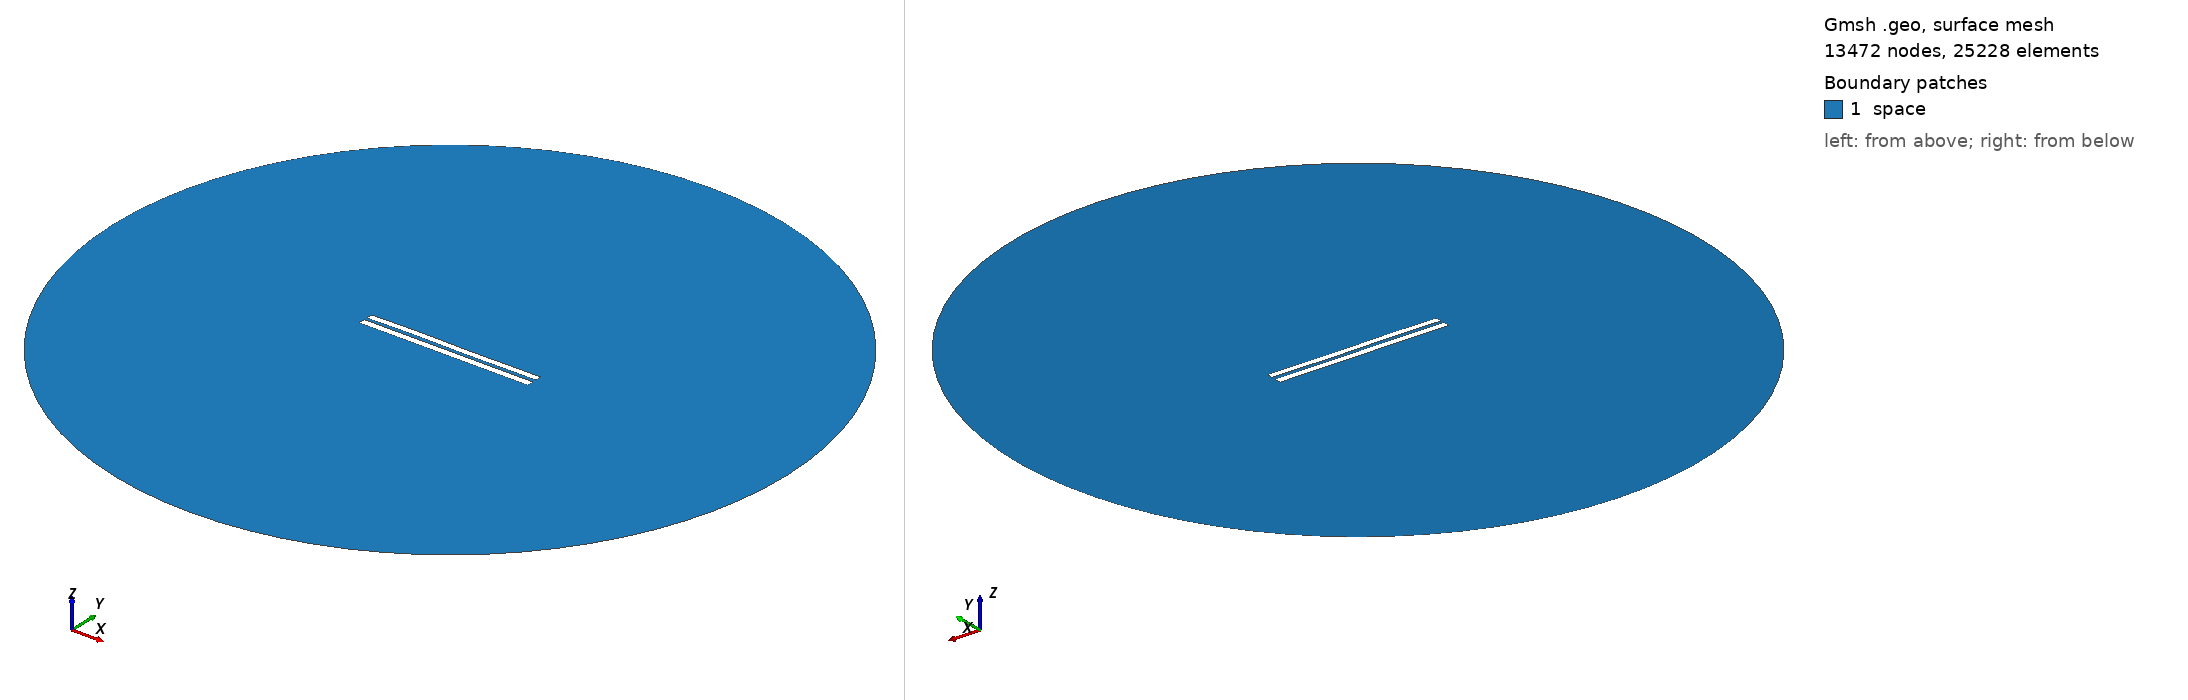

Gmsh geometry script, surface-meshed: 13472 nodes, 25228 surface elements. Boundary patches (legend numbers): 1 space. Left view from above one corner, right view from below the opposite corner. Legend entries are the model's physical surfaces. The drawing asked Gmsh for element sizes between 1% and 20% of the model's largest extent; the script's own settings can give other sizes.

=== 4349.geo (drawn) ===
//---------------------------------------
// Geometry kernel
//---------------------------------------

SetFactory("OpenCASCADE");



//---------------------------------------
// Parameters of the geometry
//---------------------------------------

// Overetch of the upper plate
overetch = 0.125;

// Distance between the plates
distance = 1.75;

// Discretization over the x axis (for the deformation)
nx = 50; 

// Length of the plate
L = 100 - overetch; 

// Number of modes
n = 4; 

// 1st mode coefficient
coeff(1) = 0.15;
beta(1) = 0.596864 * 3.1415926535 / L;

// 2nd mode coefficient
coeff(2) = 0.07499999999999998;
beta(2) = 1.49418 * 3.1415926535 / L;

// 3rd mode coefficient
coeff(3) = 0.15;
beta(3) = 2.50025 * 3.1415926535 / L;

// 4th mode coefficient
coeff(4) = 0.07499999999999998;
beta(4) = 3.49999 * 3.1415926535 / L;



//---------------------------------------
// Upper plate (deformed rectangle)
//---------------------------------------

// Coordiantes of the upper plate
xmin = -50;
xmax = 50 - overetch;

// Height of the upper plate
yheight = 4 - 2 * overetch;

// Indexes of the points
UpperID[] = {};
LowerID[] = {};
LeftID[] = {};
RightID[] = {};

// Point index
p = 1;

// Horizontal edges
For i In {1:nx}
    x = xmin + (i-1)*(xmax - xmin)/(nx-1);

    y_bottom = distance / 2 + overetch;
    For j In {1:n}
        C = (Cosh(beta(j)*L) + Cos(beta(j)*L)) / (Sinh(beta(j)*L) + Sin(beta(j)*L));
        y_bottom  = y_bottom + coeff(j) * (Cosh(beta(j)*(x+50)) - Cos(beta(j)*(x+50)) - C * (Sinh(beta(j)*(x+50)) - Sin(beta(j)*(x+50))));
    EndFor

    y_top = y_bottom + yheight;

    Point(p) = {x, y_top, 0, 1.0};
    UpperID[i] = p;
    p = p + 1;

    Point(p) = {x, y_bottom, 0, 1.0};
    LowerID[i] = p;
    p = p + 1;
EndFor

// Create point lists
UpperPts[] = {}; LowerPts[] = {};
For i In {1:nx}
  UpperPts[] += {UpperID[i]};
  LowerPts[] += {LowerID[i]};
EndFor

// Build splines
Spline(1) = {UpperPts[]};
Spline(2) = {LowerPts[]};
Line(3) = {LowerPts[nx-1], UpperPts[nx-1]};
Line(4) = {LowerPts[0], UpperPts[0]};

// Build the plane surface
Curve Loop(1) = {2, 3, -1, -4};
Plane Surface(1) = {1};



//---------------------------------------
// Lower plate (rectangle)
//---------------------------------------

// Vertices
Point(1001) = {-50, -1, 0, 1.0};
Point(1002) = { 50, -1, 0, 1.0};
Point(1003) = { 50,  -5, 0, 1.0};
Point(1004) = {-50,  -5, 0, 1.0};

// Edges
Line(5) = {1001, 1002};
Line(6) = {1002, 1003};
Line(7) = {1003, 1004};
Line(8) = {1004, 1001};

// Plane surface
Line Loop(2) = {5, 6, 7, 8};
Plane Surface(2) = {2}; 



//---------------------------------------
// Outer (fictious) boundary
//---------------------------------------

// Points
Point(1005) = {0, 0, 0};       // Center
Point(1006) = {200, 0, 0};     // Start point
Point(1007) = {0, 200, 0};     // 90 degrees
Point(1008) = {-200, 0, 0};    // 180 degrees
Point(1009) = {0, -200, 0};    // 270 degrees

// Circle arcs (each needs start, center, end)
Circle(9) = {1006, 1005, 1007};
Circle(10) = {1007, 1005, 1008};
Circle(11) = {1008, 1005, 1009};
Circle(12) = {1009, 1005, 1006};

// Plane surface for the entire domain
Curve Loop(3) = {9, 10, 11, 12};
Surface(3) = {3};

// Subtract the plates from the whole domain to obtain the actual domain where we want to solve the equations
BooleanDifference{ Surface{3}; Delete; }{ Surface{1}; Surface{2}; Delete; }




//---------------------------------------
// Transfinite Lines/Curves
//---------------------------------------

// Set the number of points on the boundaries
r = 7;

// Plates
Transfinite Curve {1, 2} = 50*r Using Progression 1;
Transfinite Curve {3, 4} = 2*r Using Progression 1;
Transfinite Line {5, 7} = 50*r Using Progression 1;
Transfinite Line {6, 8} = 2*r Using Progression 1;

// Outer boundary
Transfinite Line {9, 10, 11, 12} = 20 Using Progression 1;



//---------------------------------------
// Physical groups
//---------------------------------------                

// Physical curves (boundaries)
Physical Line("force_segment", 10) = {2};
Physical Line("upper_plate", 11) = {1, 3, 4};
Physical Line("lower_plate", 12) = {5, 6, 7, 8};
Physical Line("boundary", 20) = {9, 10, 11, 12};

// Physical Surfaces
Physical Surface("space", 30) = {3};



//---------------------------------------
// 6. Generate the Mesh
//---------------------------------------

// 2D mesh generation
Mesh 2;
